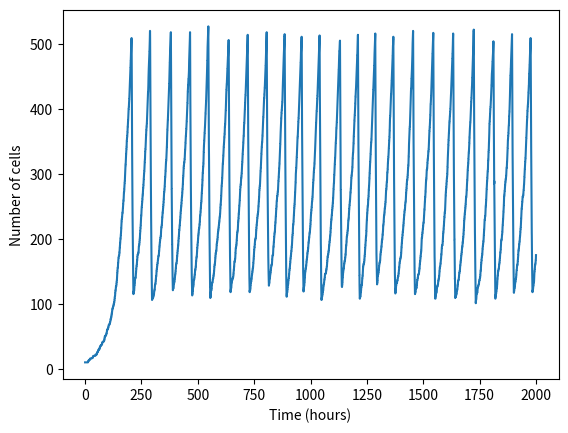

This figure's Python source:
#%% Documentation and package importing
# -*- coding: utf-8 -*-
"""
Created on Thu Nov 17 10:25:23 2022

[redacted]
"""
import numpy as np
import matplotlib.pyplot as plt
#%% Variables used in the model
class Modelvar :
    # Hill parameters    
    n = 3  # Hill function power in g eqn
    k1 = 2 #[AU]
    k2 = 2 #[AU]
    k3 = 0.1 #[AU]
    ################
    ψ = 1 # Max amplification for h [AU]hr^-1
    γ1 = 1 #Dilution rate hr^-1
    γ2 = 1
    σ1 = 0.02 # Noise amplitudes hr^-1/2
    σ2 = 0.02
    #################
    divcellprob= 0.02 # probability of a cell dividing in 1 hr
    cellnum = 10 #initial number of cells
    Vtot =0.005# total synthesis "chemical" available 
    excitationprob=0.2 # probability of an excitation event occuring in 1 hr
    L=0.9 # 'boost' from the trigger
    diffprob= 0.2# Probability of differentiation from the excited state
    ##########################
#%% Functions used in the model
def Hill(top, bottom, power):
    "Creates a Hill function"
    return (top**power)/(top**power+bottom**power)

def mu1(g: float,h : float,  _t: float, MaxAmpl) -> float:
    """
    Implement the drift part of the dg equation
    """
    return (MaxAmpl*Hill(g,Modelvar.k1,Modelvar.n)*Hill(Modelvar.k2,h,1)-Modelvar.γ1*g)

def mu2(g: float, h : float,  _t: float) -> float:   
    """
    Implement the drift part of the dh equation
    """
    return (Modelvar.ψ*Hill(g,Modelvar.k3,1)-Modelvar.γ2*h)

def sigma1(g: float, h:float,  _t: float):
    """
    Implement the BM part of dg equation
    """
    return Modelvar.σ1 * g

def sigma2(g: float, h:float,  _t: float):
    """
    Implement the BM part of dh equation
    """
    return Modelvar.σ2 * h

def dW1(delta_t: float, N : int):
    """``
    Sample a random number at each call.
    """
    return np.random.normal(loc=0.0, scale=np.sqrt(delta_t),size=N)

def dW2(delta_t: float, N : int):
    
    """
    Sample a random number at each call independent of dW1.
    """
    return np.random.normal(loc=0.0, scale=np.sqrt(delta_t),size=N)
#%% Functions preforming the model operations

def tic_splitting(Sim_Time,DT,initial_cell_num,cell_div_prob,cell_excit_prob,g_init,h_init,crit_value_g,crit_value_h):
    """
    *Sim time*: Simulation run time in hrs 
    *DT* : Timestep of the algorithm in hrs (has to be <1hr for probabilities to work)
    *initial_cell_num* Number of cells at T=0
    *cell_div_prob* probability that a single cell divides in 1hr
    *g_init,h_init* Initial concentrations of g & h
    *crit_value_g , h* The critical values after which a cell begins to differentiate
    """  
    #Cell array to capture all of the information of the system
    #Columns are cells, rows are chemicals
    #Currently Row1=g conc, Row2= h conc Row3= Excitability of the cell (0=excited, L=excited)
    cell_array=np.array((g_init*np.ones(initial_cell_num),h_init*np.ones(initial_cell_num),np.zeros(initial_cell_num)))
    # Arrays for recording the relevant data
    timearray=[0]
    cellnumarray=[initial_cell_num]
    lowcellarray=[initial_cell_num]
    # Cost array just for seeing its behviour, Temporary
    costarray=[np.sum(cell_array[0,:])]
    ####################################
    #Main for loop for the algorithm
    for T in np.arange(0,Sim_Time,DT):
        # Stops alg if no cells are present or too many cells are present
        if cell_array.shape[1]==0 or cell_array.shape[1]>50000:
            break
        #%%%Division part#
        #Implemented using a simple coin toss, all cells assumed independent and uniform probabiliy of division over time
        #As such using a Bin dist to find out number of divisions and then randomly selecting cells to divide
        Num_of_divisions=np.random.binomial(cell_array.shape[1], cell_div_prob*DT)
        Position_of_divisions=np.random.randint(0,cell_array.shape[1],size=Num_of_divisions)
        if Position_of_divisions.shape[0] !=0:
            for j in Position_of_divisions:
                cell_array= np.concatenate( (cell_array[:,:j],cell_array[:,[j]],cell_array[:,j:]),axis=1)
                #cell_array[2,j]=0 #making the daughter cell not excited
        #%%%Excitability part #
        #Here we implement cells getting stochastically "excited" using a simple coin flip
        #As such it is a similar setup to division
        Num_of_excitations=np.random.binomial(cell_array.shape[1], cell_excit_prob*DT)
        Position_of_excitations=np.random.randint(0,cell_array.shape[1],size=Num_of_excitations)
        if Position_of_excitations.shape[0] != 0 :
            for j in Position_of_excitations:
                cell_array[2,j]=Modelvar.L
        #%%% Chemical reaction eqns #
        cost=np.sum(cell_array[0,:])
        cell_array[0,:], cell_array[1,:] = cell_array[0,:]+cell_array[2,:]*DT + mu1(cell_array[0,:],cell_array[1,:],T,(Modelvar.Vtot*(cost))) * DT + sigma1(cell_array[0,:],cell_array[1,:],T) * dW1(DT,cell_array.shape[1]), \
                                     cell_array[1,:] + mu2(cell_array[0,:],cell_array[1,:],T)*DT + sigma2(cell_array[0,:],cell_array[1,:],T)*dW2(DT,cell_array.shape[1])
        #%%% Differentiation part # 
        #Checks if a cell can differentiate (if the concentrations are over a particular value)
        to_differentiate_g = cell_array[0,:]>crit_value_g
        to_differentiate_h =  cell_array[1,:]>crit_value_h
        to_differentiate =np.logical_and(to_differentiate_g,to_differentiate_h) #Array of True/False to capture differentiation
        #"Tossing a coin to determine if differentiation actually happens
        tossdiff=np.random.choice([True, False],size=cell_array.shape[1],p=[DT*Modelvar.diffprob , 1-DT*Modelvar.diffprob])
        to_differentiate=np.logical_and(to_differentiate,tossdiff)
        cell_array=cell_array[:,~to_differentiate]
        ##########
        lowcells= cell_array[0,:]<1
        lowcelly=cell_array[:,lowcells]
        #Recording the relevant values#    
        timearray.append(T)
        cellnumarray.append(cell_array.shape[1])
        costarray.append(cost)
        lowcellarray.append(lowcelly.shape[1])
    return(timearray,cellnumarray,costarray,cell_array,lowcellarray)             
#%% Main body of the code
fig,axs=plt.subplots(ncols=1,nrows=1)
timearr,cellnumarr,costarr,cellarr,lowcellarr=tic_splitting(2000,0.1, Modelvar.cellnum, Modelvar.divcellprob,Modelvar.excitationprob,0.1,0.1,2.5,0.9)
axs.plot(timearr,np.array(cellnumarr))  #-2.4627/(2.5*Modelvar.Vtot)
axs.set_xlabel("Time (hours)")
axs.set_ylabel("Number of cells")

#axs[1,0].plot(timearr,Modelvar.Vtot*np.array(costarr)-2.4627)
#axs[1,0].set_xlabel("Time (hours)")
#axs[1,0].set_ylabel("Cost adjusted for s.s")
#axs[1,0].set_ylim([-0.5,0.5])
#axs[0,1].plot(timearr,lowcellarr)
#axs[0,1].set_xlabel("Time (hours)")
#axs[0,1].set_ylabel("Cells in low s.s")
#plt.yscale('log')
plt.show()
#plt.plot(timearr,costarr)
#plt.xlabel("Time (hours)")
#plt.ylabel("Cost")
#plt.show()
